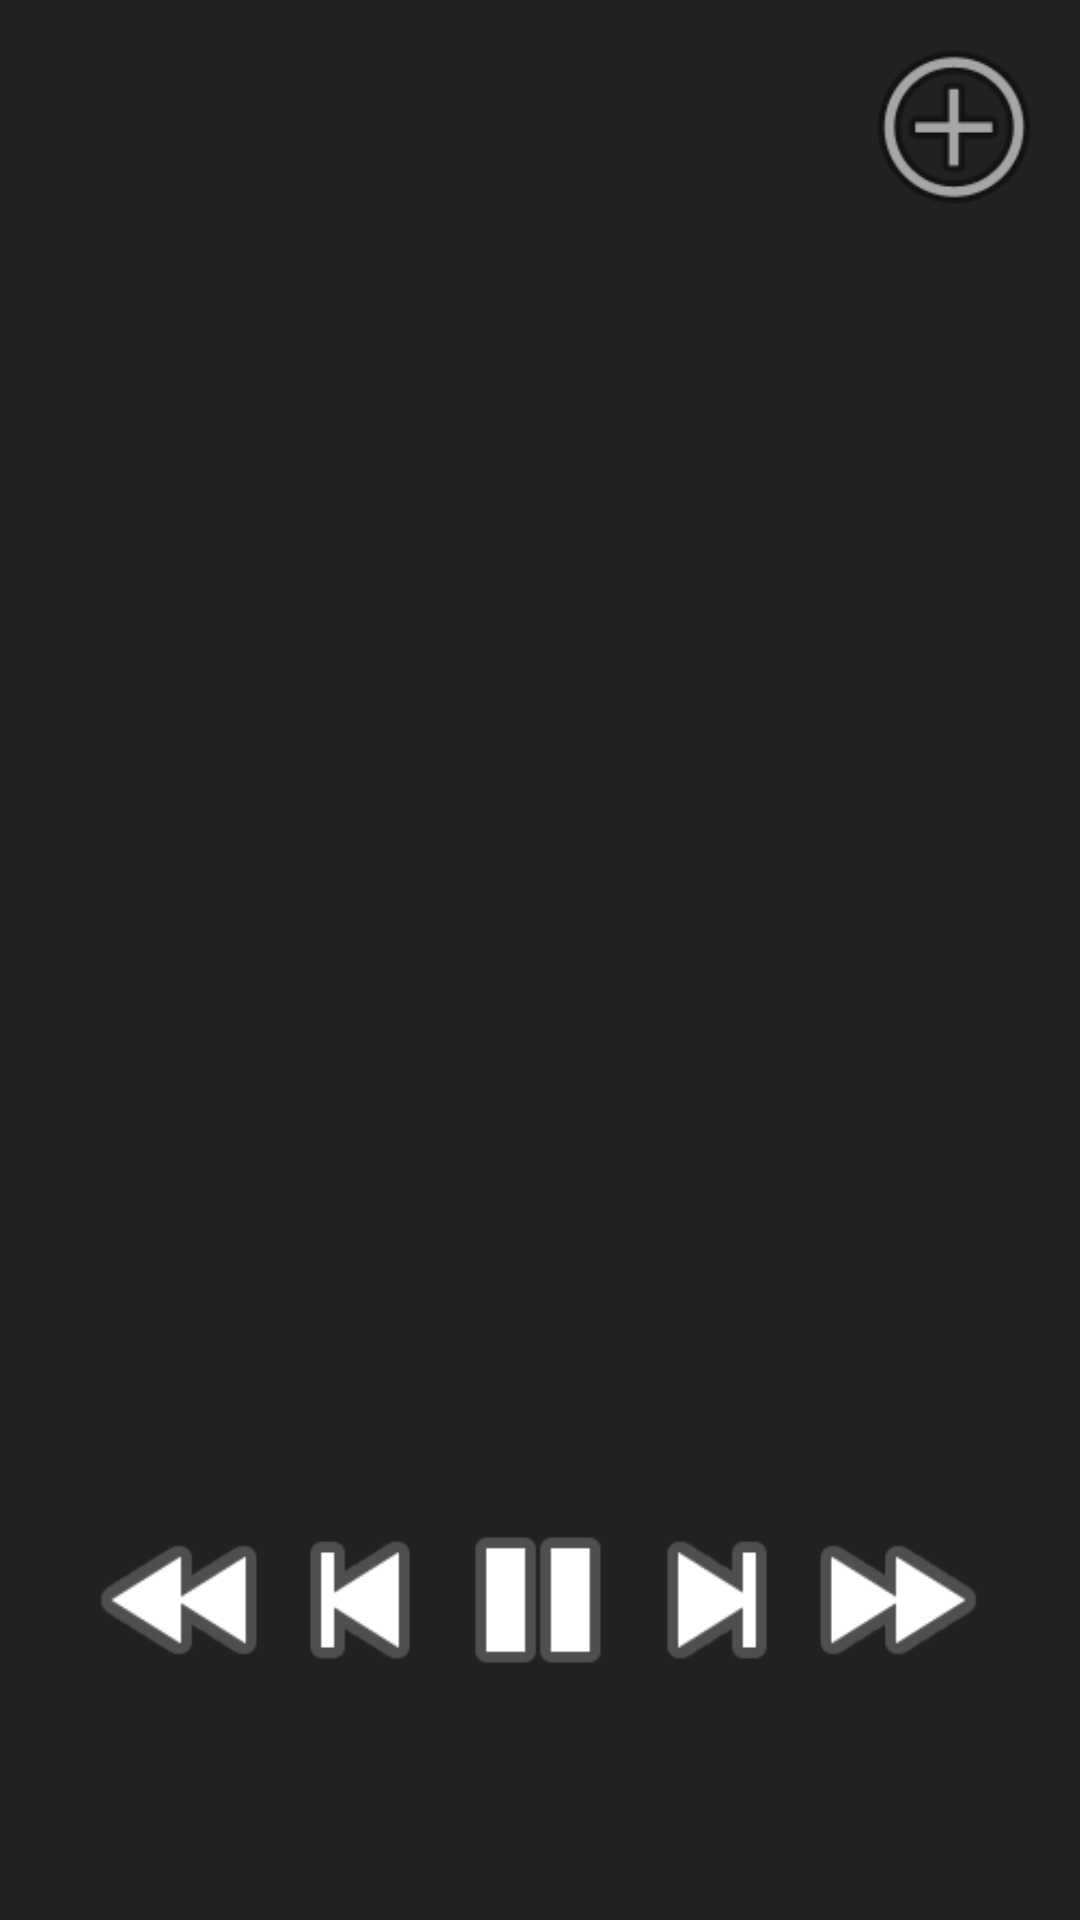

Here is an Android app screen rendered from its layout file. Give the layout XML and the strings, colors and styles it references.
<!-- AndroidManifest.xml: application theme Theme.AppCompat.NoActionBar -->
<!-- res/layout/activity_spotify.xml -->
<?xml version="1.0" encoding="utf-8"?>
<androidx.constraintlayout.widget.ConstraintLayout xmlns:android="http://schemas.android.com/apk/res/android"
    xmlns:app="http://schemas.android.com/apk/res-auto"
    xmlns:tools="http://schemas.android.com/tools"
    android:layout_width="match_parent"
    android:layout_height="match_parent"
    android:background="#212022">

    <ImageButton
        android:id="@+id/nextBtn"
        android:layout_width="70dp"
        android:layout_height="70dp"
        android:backgroundTint="#00FFFFFF"
        android:contentDescription="Spotify next button"
        android:scaleType="fitCenter"
        android:scaleX="1.5"
        android:scaleY="1.5"
        app:layout_constraintBottom_toBottomOf="parent"
        app:layout_constraintEnd_toEndOf="parent"
        app:layout_constraintHorizontal_bias="0.703"
        app:layout_constraintStart_toStartOf="parent"
        app:layout_constraintTop_toTopOf="parent"
        app:layout_constraintVertical_bias="0.874"
        app:srcCompat="@android:drawable/ic_media_next" />

    <ImageButton
        android:id="@+id/forwardBtn"
        android:layout_width="70dp"
        android:layout_height="70dp"
        android:backgroundTint="#00FFFFFF"
        android:contentDescription="Spotify forward button"
        android:scaleType="fitCenter"
        android:scaleX="1.5"
        android:scaleY="1.5"
        app:layout_constraintBottom_toBottomOf="parent"
        app:layout_constraintEnd_toEndOf="parent"
        app:layout_constraintHorizontal_bias="0.909"
        app:layout_constraintStart_toStartOf="parent"
        app:layout_constraintTop_toTopOf="parent"
        app:layout_constraintVertical_bias="0.874"
        app:srcCompat="@android:drawable/ic_media_ff" />

    <ImageButton
        android:id="@+id/addBtn"
        android:layout_width="70dp"
        android:layout_height="70dp"
        android:backgroundTint="#00FFFFFF"
        android:contentDescription="Spotify add song button"
        android:scaleType="fitCenter"
        android:scaleX="1.5"
        android:scaleY="1.5"
        app:layout_constraintBottom_toBottomOf="parent"
        app:layout_constraintEnd_toEndOf="parent"
        app:layout_constraintHorizontal_bias="0.976"
        app:layout_constraintStart_toStartOf="parent"
        app:layout_constraintTop_toTopOf="parent"
        app:layout_constraintVertical_bias="0.012"
        app:srcCompat="@android:drawable/ic_menu_add" />

    <ImageButton
        android:id="@+id/rewindButton"
        android:layout_width="70dp"
        android:layout_height="70dp"
        android:backgroundTint="#00FFFFFF"
        android:contentDescription="Spotify forward button"
        android:scaleType="fitCenter"
        android:scaleX="1.5"
        android:scaleY="1.5"
        app:layout_constraintBottom_toBottomOf="parent"
        app:layout_constraintEnd_toEndOf="parent"
        app:layout_constraintHorizontal_bias="0.087"
        app:layout_constraintStart_toStartOf="parent"
        app:layout_constraintTop_toTopOf="parent"
        app:layout_constraintVertical_bias="0.874"
        app:srcCompat="@android:drawable/ic_media_rew" />

    <ImageButton
        android:id="@+id/prevBtn"
        android:layout_width="70dp"
        android:layout_height="70dp"
        android:backgroundTint="#00FFFFFF"
        android:contentDescription="Spotify prev button"
        android:scaleType="fitCenter"
        android:scaleX="1.5"
        android:scaleY="1.5"
        app:layout_constraintBottom_toBottomOf="parent"
        app:layout_constraintEnd_toEndOf="parent"
        app:layout_constraintHorizontal_bias="0.293"
        app:layout_constraintStart_toStartOf="parent"
        app:layout_constraintTop_toTopOf="parent"
        app:layout_constraintVertical_bias="0.874"
        app:srcCompat="@android:drawable/ic_media_previous" />

    <ImageButton
        android:id="@+id/pauseBtn"
        android:layout_width="70dp"
        android:layout_height="70dp"
        android:backgroundTint="#00FFFFFF"
        android:contentDescription="Spotify pause button"
        android:scaleType="fitCenter"
        android:scaleX="1.5"
        android:scaleY="1.5"
        app:layout_constraintBottom_toBottomOf="parent"
        app:layout_constraintEnd_toEndOf="parent"
        app:layout_constraintHorizontal_bias="0.498"
        app:layout_constraintStart_toStartOf="parent"
        app:layout_constraintTop_toTopOf="parent"
        app:layout_constraintVertical_bias="0.874"
        app:srcCompat="@android:drawable/ic_media_pause" />

    <ImageButton
        android:id="@+id/playBtn"
        android:layout_width="70dp"
        android:layout_height="70dp"
        android:backgroundTint="#00FFFFFF"
        android:contentDescription="Spotify play button"
        android:scaleType="fitCenter"
        android:scaleX="1.5"
        android:scaleY="1.5"
        android:visibility="gone"
        app:layout_constraintBottom_toBottomOf="parent"
        app:layout_constraintEnd_toEndOf="parent"
        app:layout_constraintHorizontal_bias="0.498"
        app:layout_constraintStart_toStartOf="parent"
        app:layout_constraintTop_toTopOf="parent"
        app:layout_constraintVertical_bias="0.874"
        app:srcCompat="@android:drawable/ic_media_play" />

    <ImageView
        android:id="@+id/trackImg"
        android:layout_width="256dp"
        android:layout_height="256dp"
        app:layout_constraintBottom_toBottomOf="parent"
        app:layout_constraintEnd_toEndOf="parent"
        app:layout_constraintHorizontal_bias="0.496"
        app:layout_constraintStart_toStartOf="parent"
        app:layout_constraintTop_toTopOf="parent"
        app:layout_constraintVertical_bias="0.164" />

    <TextView
        android:id="@+id/trackTitleTextView"
        android:layout_width="288dp"
        android:layout_height="28dp"
        android:textAlignment="center"
        android:textSize="20sp"
        android:textStyle="bold"
        app:layout_constraintBottom_toBottomOf="parent"
        app:layout_constraintEnd_toEndOf="parent"
        app:layout_constraintHorizontal_bias="0.495"
        app:layout_constraintStart_toStartOf="parent"
        app:layout_constraintTop_toTopOf="parent"
        app:layout_constraintVertical_bias="0.475" />

    <TextView
        android:id="@+id/artistTextView"
        android:layout_width="288dp"
        android:layout_height="28dp"
        android:textAlignment="center"
        android:textSize="16sp"
        app:layout_constraintBottom_toBottomOf="parent"
        app:layout_constraintEnd_toEndOf="parent"
        app:layout_constraintHorizontal_bias="0.495"
        app:layout_constraintStart_toStartOf="parent"
        app:layout_constraintTop_toTopOf="parent"
        app:layout_constraintVertical_bias="0.514" />

</androidx.constraintlayout.widget.ConstraintLayout>
<!-- resources referenced by this layout -->
<resources>

</resources>
